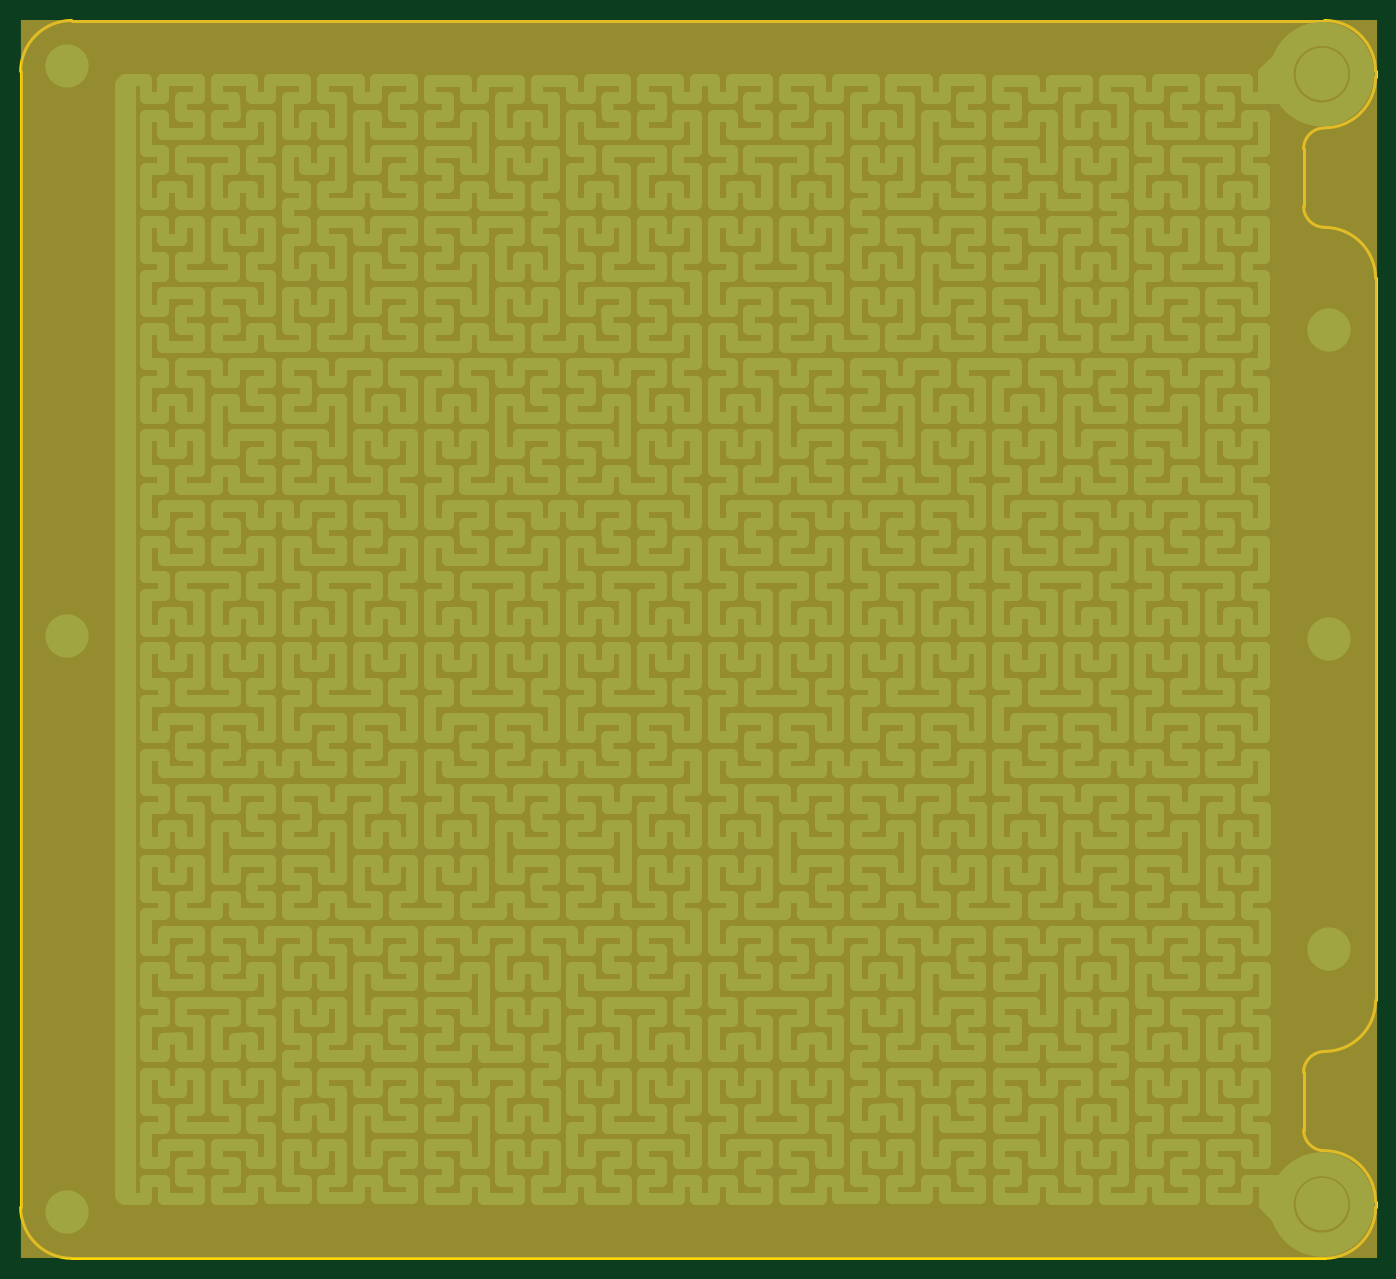
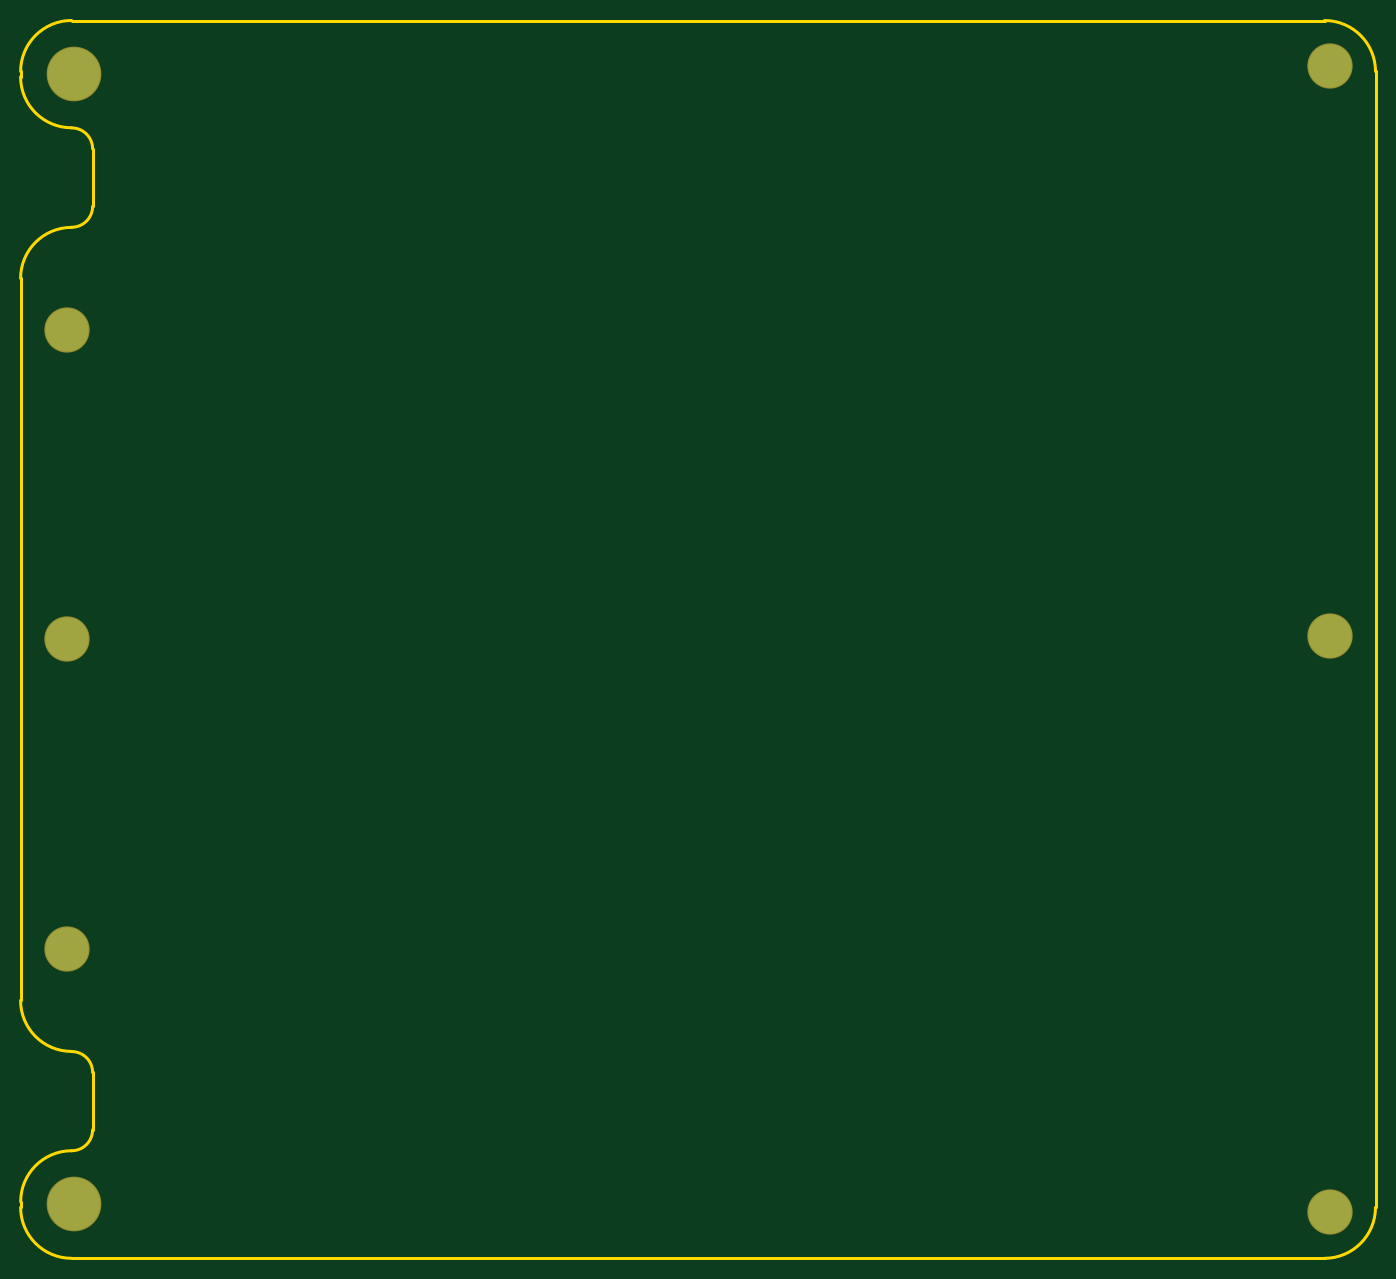
Circuit board: 10 layer files. Board 131.4 x 120.0 mm.
- bottom_copper: HotBed-24V.GBL (505 bytes)
- bottom_silk: HotBed-24V.GBO (268 bytes)
- paste: HotBed-24V.GBP (266 bytes)
- bottom_mask: HotBed-24V.GBS (478 bytes)
- outline: HotBed-24V.GKO (1184 bytes)
- outline: HotBed-24V.GM1 (271 bytes)
- top_copper: HotBed-24V.GTL (89115 bytes)
- top_silk: HotBed-24V.GTO (268 bytes)
- paste: HotBed-24V.GTP (270 bytes)
- top_mask: HotBed-24V.GTS (667 bytes)

=== bottom_copper: HotBed-24V.GBL ===
G04*
G04 #@! TF.GenerationSoftware,Altium Limited,Altium Designer,21.6.1 (37)*
G04*
G04 Layer_Physical_Order=2*
G04 Layer_Color=6736896*
%FSLAX25Y25*%
%MOIN*%
G70*
G04*
G04 #@! TF.SameCoordinates,532E04BB-9670-4093-A683-9B17944729E4*
G04*
G04*
G04 #@! TF.FilePolarity,Positive*
G04*
G01*
G75*
%ADD17C,0.16496*%
%ADD18C,0.20079*%
D17*
X-7500Y237500D02*
D03*
Y17500D02*
D03*
Y455000D02*
D03*
X474409Y236221D02*
D03*
Y118110D02*
D03*
Y354331D02*
D03*
D18*
X471649Y20548D02*
D03*
X471634Y451949D02*
D03*
M02*

=== bottom_silk: HotBed-24V.GBO ===
G04*
G04 #@! TF.GenerationSoftware,Altium Limited,Altium Designer,21.6.1 (37)*
G04*
G04 Layer_Color=32896*
%FSLAX25Y25*%
%MOIN*%
G70*
G04*
G04 #@! TF.SameCoordinates,532E04BB-9670-4093-A683-9B17944729E4*
G04*
G04*
G04 #@! TF.FilePolarity,Positive*
G04*
G01*
G75*
M02*

=== paste: HotBed-24V.GBP ===
G04*
G04 #@! TF.GenerationSoftware,Altium Limited,Altium Designer,21.6.1 (37)*
G04*
G04 Layer_Color=128*
%FSLAX25Y25*%
%MOIN*%
G70*
G04*
G04 #@! TF.SameCoordinates,532E04BB-9670-4093-A683-9B17944729E4*
G04*
G04*
G04 #@! TF.FilePolarity,Positive*
G04*
G01*
G75*
M02*

=== bottom_mask: HotBed-24V.GBS ===
G04*
G04 #@! TF.GenerationSoftware,Altium Limited,Altium Designer,21.6.1 (37)*
G04*
G04 Layer_Color=16711935*
%FSLAX25Y25*%
%MOIN*%
G70*
G04*
G04 #@! TF.SameCoordinates,532E04BB-9670-4093-A683-9B17944729E4*
G04*
G04*
G04 #@! TF.FilePolarity,Negative*
G04*
G01*
G75*
%ADD12C,0.17296*%
%ADD13C,0.20879*%
D12*
X-7500Y237500D02*
D03*
Y17500D02*
D03*
Y455000D02*
D03*
X474409Y236221D02*
D03*
Y118110D02*
D03*
Y354331D02*
D03*
D13*
X471649Y20548D02*
D03*
X471634Y451949D02*
D03*
M02*

=== outline: HotBed-24V.GKO ===
G04*
G04 #@! TF.GenerationSoftware,Altium Limited,Altium Designer,21.6.1 (37)*
G04*
G04 Layer_Color=16711935*
%FSLAX25Y25*%
%MOIN*%
G70*
G04*
G04 #@! TF.SameCoordinates,532E04BB-9670-4093-A683-9B17944729E4*
G04*
G04*
G04 #@! TF.FilePolarity,Positive*
G04*
G01*
G75*
%ADD19C,0.01000*%
D19*
X472642Y78911D02*
G03*
X464650Y70919I0J-7992D01*
G01*
X472692Y78961D02*
G03*
X492141Y98410I0J19449D01*
G01*
X464650Y401522D02*
G03*
X472642Y393530I7992J0D01*
G01*
X492141Y374031D02*
G03*
X472692Y393480I-19449J0D01*
G01*
X472692Y431492D02*
G03*
X492141Y450941I0J19449D01*
G01*
X472642Y431442D02*
G03*
X464650Y423450I0J-7992D01*
G01*
X464665Y49047D02*
G03*
X472657Y41055I7992J0D01*
G01*
X492106Y21606D02*
G03*
X472657Y41055I-19449J0D01*
G01*
X492126Y453000D02*
G03*
X472677Y472449I-19449J0D01*
G01*
X472685Y0D02*
G03*
X492134Y19449I0J19449D01*
G01*
X-25000Y19441D02*
G03*
X-5551Y-8I19449J0D01*
G01*
X-5559Y472441D02*
G03*
X-25008Y452992I0J-19449D01*
G01*
X-25000Y19441D02*
Y453000D01*
X-5551Y0D02*
X472685Y0D01*
X464650Y401522D02*
Y423450D01*
Y49062D02*
Y70919D01*
X492126Y98425D02*
Y374016D01*
X492126Y450956D02*
Y453000D01*
X492106Y19477D02*
Y21606D01*
X-5559Y472441D02*
X472677Y472441D01*
M02*

=== outline: HotBed-24V.GM1 ===
G04*
G04 #@! TF.GenerationSoftware,Altium Limited,Altium Designer,21.6.1 (37)*
G04*
G04 Layer_Color=16711935*
%FSLAX25Y25*%
%MOIN*%
G70*
G04*
G04 #@! TF.SameCoordinates,532E04BB-9670-4093-A683-9B17944729E4*
G04*
G04*
G04 #@! TF.FilePolarity,Positive*
G04*
G01*
G75*
M02*

=== top_copper: HotBed-24V.GTL (89115 bytes, source omitted) ===
=== top_silk: HotBed-24V.GTO ===
G04*
G04 #@! TF.GenerationSoftware,Altium Limited,Altium Designer,21.6.1 (37)*
G04*
G04 Layer_Color=65535*
%FSLAX25Y25*%
%MOIN*%
G70*
G04*
G04 #@! TF.SameCoordinates,532E04BB-9670-4093-A683-9B17944729E4*
G04*
G04*
G04 #@! TF.FilePolarity,Positive*
G04*
G01*
G75*
M02*

=== paste: HotBed-24V.GTP ===
G04*
G04 #@! TF.GenerationSoftware,Altium Limited,Altium Designer,21.6.1 (37)*
G04*
G04 Layer_Color=8421504*
%FSLAX25Y25*%
%MOIN*%
G70*
G04*
G04 #@! TF.SameCoordinates,532E04BB-9670-4093-A683-9B17944729E4*
G04*
G04*
G04 #@! TF.FilePolarity,Positive*
G04*
G01*
G75*
M02*

=== top_mask: HotBed-24V.GTS ===
G04*
G04 #@! TF.GenerationSoftware,Altium Limited,Altium Designer,21.6.1 (37)*
G04*
G04 Layer_Color=8388736*
%FSLAX25Y25*%
%MOIN*%
G70*
G04*
G04 #@! TF.SameCoordinates,532E04BB-9670-4093-A683-9B17944729E4*
G04*
G04*
G04 #@! TF.FilePolarity,Negative*
G04*
G01*
G75*
%ADD10C,0.09843*%
%ADD11R,5.18000X4.72500*%
%ADD12C,0.17296*%
%ADD13C,0.20879*%
D10*
X486413Y20548D02*
G03*
X486413Y20548I-14764J0D01*
G01*
X486398Y451949D02*
G03*
X486398Y451949I-14764J0D01*
G01*
D11*
X234000Y236250D02*
D03*
D12*
X-7500Y237500D02*
D03*
Y17500D02*
D03*
Y455000D02*
D03*
X474409Y236221D02*
D03*
Y118110D02*
D03*
Y354331D02*
D03*
D13*
X471649Y20548D02*
D03*
X471634Y451949D02*
D03*
M02*

